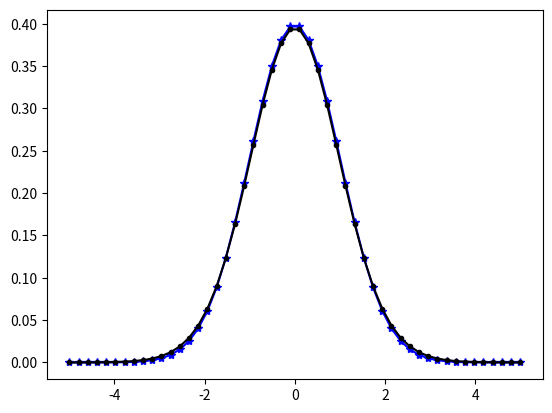

Generate this figure with matplotlib:
import numpy as np
from scipy import stats
import matplotlib.pyplot as plt
fig=plt.figure()
ax=fig.add_subplot(1,1,1)
mu=0
sigma=1
plt.ion()
x1 = np.linspace(-5,5,50)
for df in range(1,30,1):
    y1=stats.norm.pdf(x1,mu,sigma)
    y2=stats.t.pdf(x1,df)
    ax.cla()
    ax.plot(x1,y1,marker="*",color='b', label='标准正态分布')
    ax.plot(x1,y2,marker=".",color='k' ,label='t分布')
    plt.pause(0.1)
